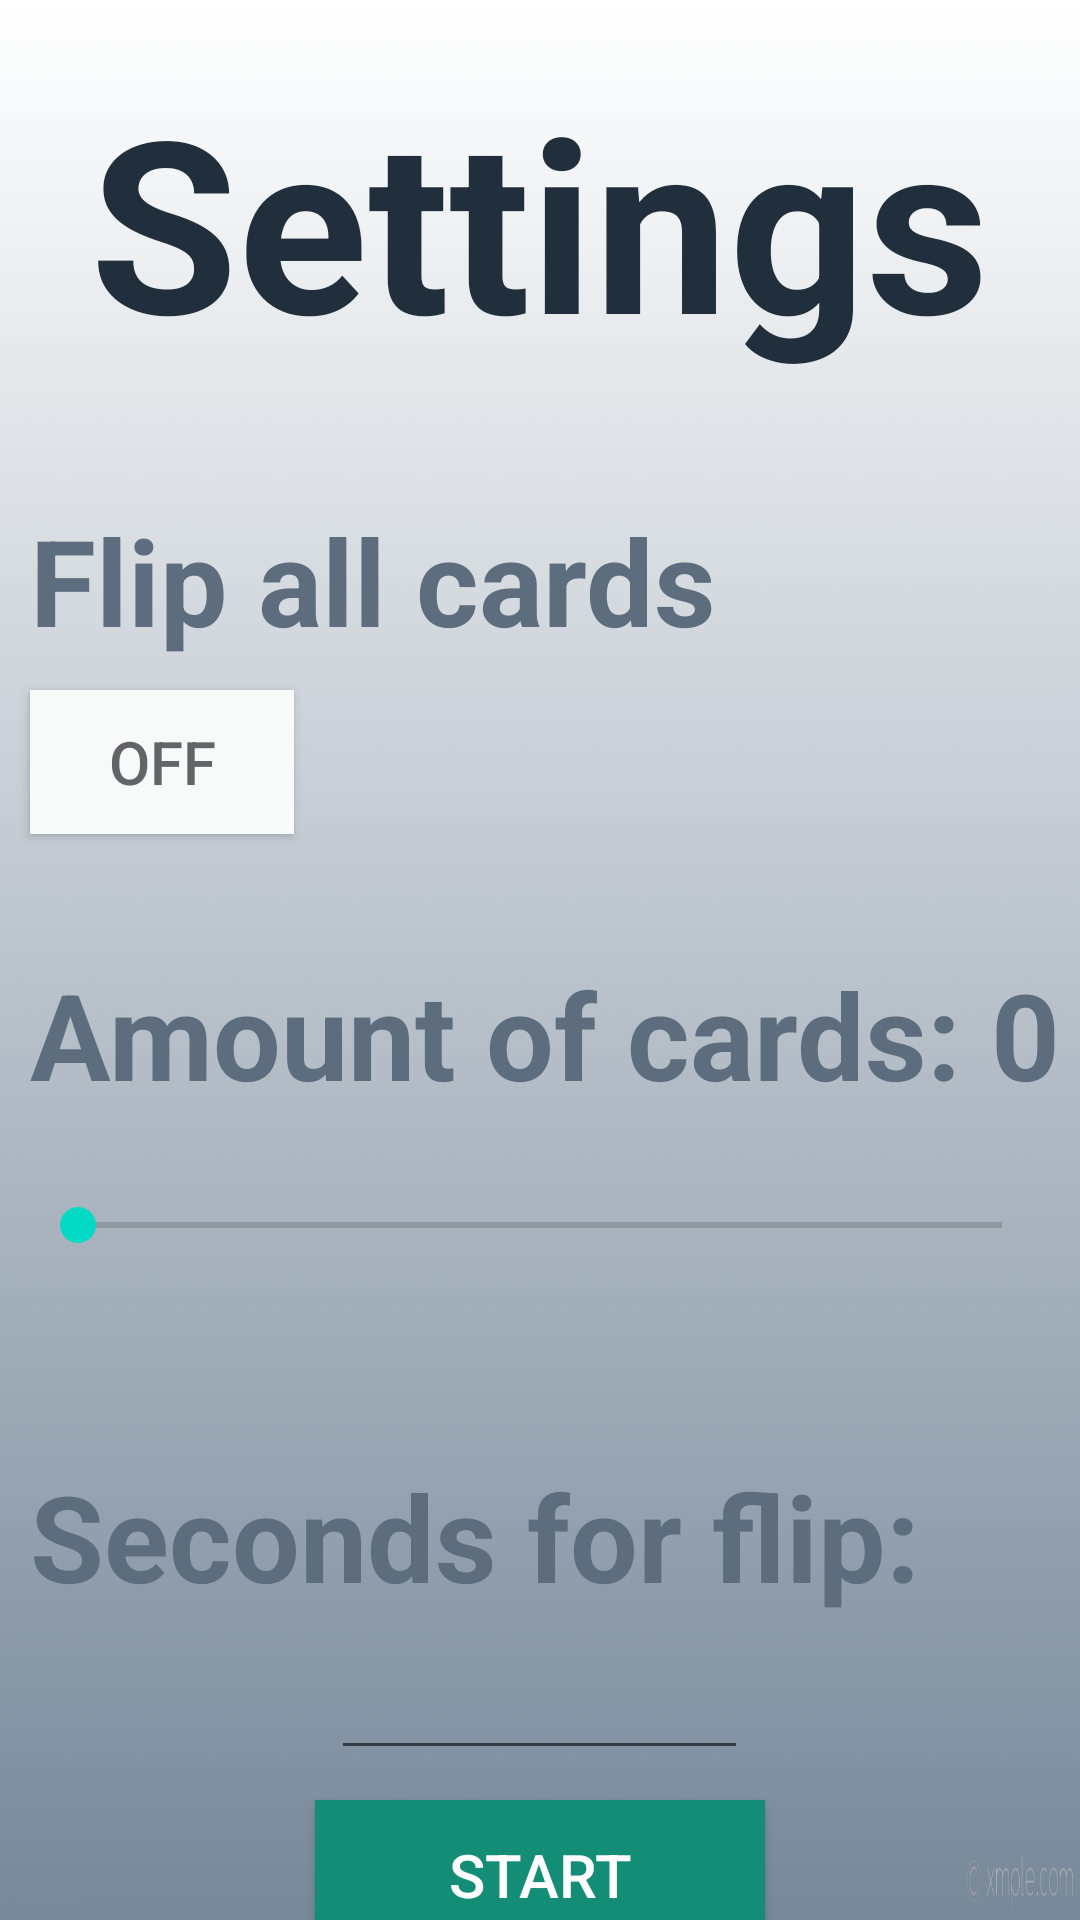

This screen was rendered from an Android layout file. Write that file and the resources it references.
<!-- AndroidManifest.xml: application theme Theme.MemoryGame -->
<!-- res/layout/settings.xml -->
<?xml version="1.0" encoding="utf-8"?>
<LinearLayout xmlns:android="http://schemas.android.com/apk/res/android"
    xmlns:app="http://schemas.android.com/apk/res-auto"
    android:layout_width="match_parent"
    android:layout_height="match_parent"
    android:orientation="vertical"
    android:background="@drawable/settingsbackground">

    <TextView
        android:id="@+id/textViewSettings"
        android:layout_width="wrap_content"
        android:layout_height="wrap_content"
        android:layout_gravity="center_horizontal"
        android:layout_marginTop="20sp"
        android:layout_marginBottom="20sp"
        android:text="Settings"
        android:textColor="#212F3C"
        android:textSize="80sp"
        android:textStyle="bold" />

    <TextView
        android:id="@+id/textViewFlip"
        android:layout_width="wrap_content"
        android:layout_height="wrap_content"
        android:layout_marginLeft="10sp"
        android:layout_marginTop="20sp"
        android:layout_marginBottom="10sp"
        android:text="Flip all cards"
        android:textColor="#5D6D7E"
        android:textSize="40sp"
        android:textStyle="bold" />

    <ToggleButton
        android:id="@+id/toggleButton"
        android:layout_width="wrap_content"
        android:layout_height="wrap_content"
        android:text="ToggleButton"
        android:textSize="20sp"
        android:textColor="#626567"
        android:background="#F8F9F9"
        android:layout_marginLeft="10sp"
        />

    <TextView
        android:id="@+id/textViewAmount"
        android:layout_width="match_parent"
        android:layout_height="wrap_content"
        android:layout_marginLeft="10sp"
        android:layout_marginTop="40sp"
        android:layout_marginBottom="10sp"
        android:text="Amount of cards: 0"
        android:textColor="#5D6D7E"
        android:textSize="40sp"
        android:textStyle="bold" />

    <SeekBar
        android:id="@+id/slider"
        android:layout_width="match_parent"
        android:layout_height="54dp"
        android:layout_marginLeft="10sp"
        android:layout_marginRight="10sp"
        android:layout_marginBottom="10sp"
        android:max="20"
        android:min="2"
        />

    <TextView
        android:id="@+id/textViewSeconds"
        android:layout_width="wrap_content"
        android:layout_height="wrap_content"
        android:layout_marginLeft="10sp"
        android:layout_marginTop="40sp"
        android:layout_marginBottom="10sp"
        android:text="Seconds for flip:"
        android:textColor="#5D6D7E"
        android:textSize="40sp"
        android:textStyle="bold" />

    <EditText
        android:id="@+id/editTextNumber"
        android:layout_width="139dp"
        android:layout_height="wrap_content"
        android:ems="10"
        android:inputType="number"
        android:layout_gravity="center_horizontal"
        android:maxLength = "2"/>


    <Button
        android:id="@+id/StartButton"
        android:layout_width="150dp"
        android:layout_height="50dp"
        android:layout_gravity="center"
        android:layout_marginTop="10sp"
        android:layout_marginBottom="30sp"
        android:background="#2ECC71"
        android:text="Start"
        android:textColor="@color/white"
        android:textSize="20sp"
        app:backgroundTint="#138D75" />



</LinearLayout>
<!-- resources referenced by this layout -->
<resources>
  <!-- drawable settingsbackground: png bitmap (drawable, 74430 bytes) -->
  <style name="Theme.MemoryGame" parent="Theme.MaterialComponents.DayNight.DarkActionBar">
          
          <item name="colorPrimary">@color/purple_500</item>
          <item name="colorPrimaryVariant">@color/purple_700</item>
          <item name="colorOnPrimary">@color/white</item>
          
          <item name="colorSecondary">@color/teal_200</item>
          <item name="colorSecondaryVariant">@color/teal_700</item>
          <item name="colorOnSecondary">@color/black</item>
          
          <item name="android:statusBarColor" tools:targetApi="l">?attr/colorPrimaryVariant</item>
          
      </style>
  <!-- not gathered from this repository: default colours our renderer supplied (Android Studio template values) -->
  <color name="purple_500">#FF6200EE</color>
  <color name="purple_700">#FF3700B3</color>
  <color name="teal_200">#FF03DAC5</color>
  <color name="teal_700">#FF018786</color>
  <color name="black">#FF000000</color>
  <color name="white">#FFFFFFFF</color>
</resources>
